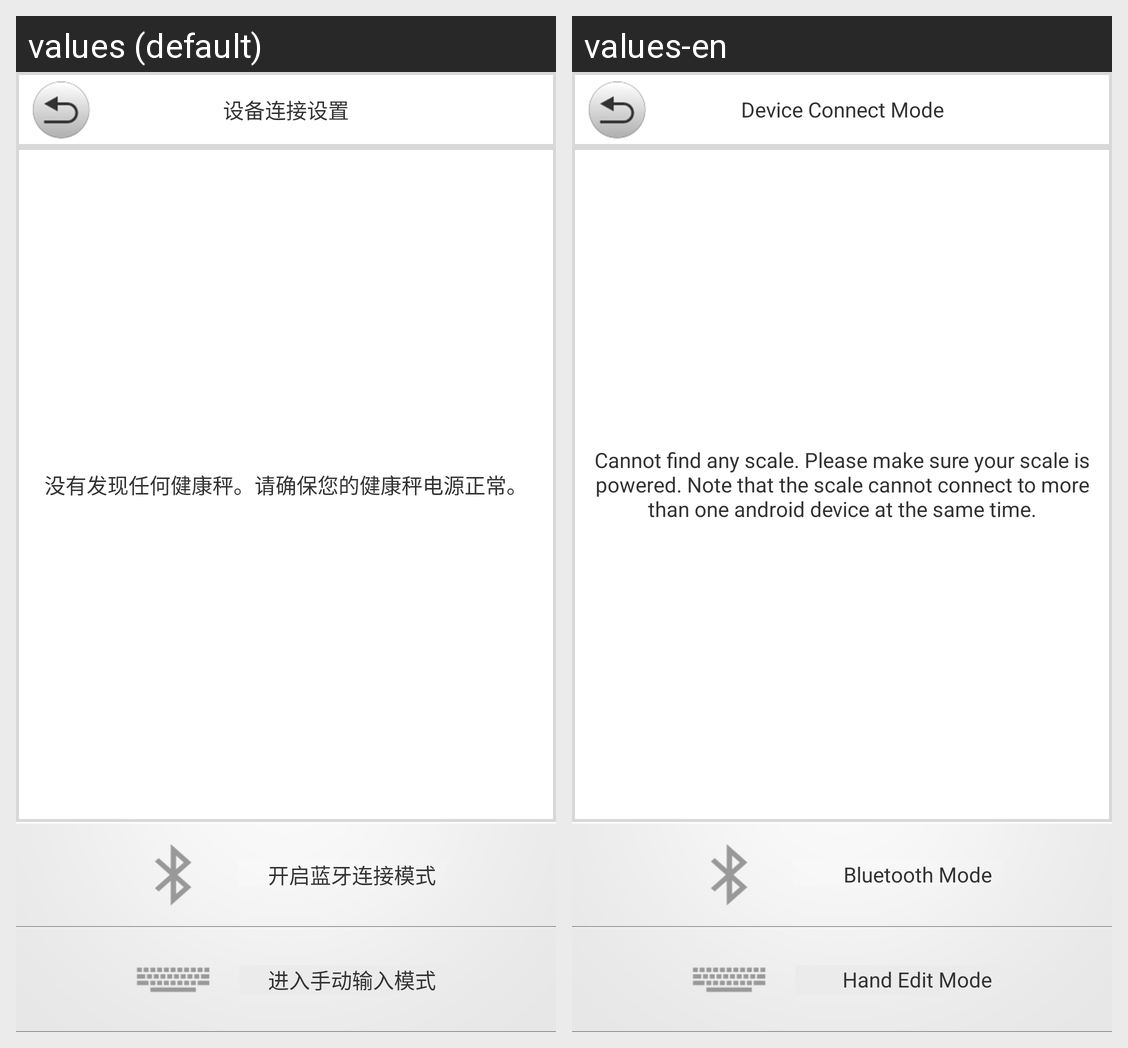

Translations of the strings shown on this Android screen, per locale in the grid:
Android screen res/layout/activity_4th_setting_device_connect.xml rendered under 2 locales, left to right: values (default), values-en. Device: Nexus 5 (rendered at 1080×1920; each locale shown at half size, 540×960, under a caption strip naming it); theme AppTheme.
Strings drawn on this screen, with the default value and each locale's value (text and hints the layout hard-codes, and strings that could not be matched under every locale, appear in the picture but are not listed):

Activity4SettingDeviceConnectTop
  values: 设备连接设置
  values-en: Device Connect Mode

Activity4SettingDeviceConnect
  values: 没有发现任何健康秤。请确保您的健康秤电源正常。
  values-en: Cannot find any scale. Please make sure your scale is powered. Note that the scale cannot connect to more than one android device at the same time.

Activity4SettingDeviceConnectBluetooth
  values: 开启蓝牙连接模式
  values-en: Bluetooth Mode

Activity4SettingDeviceConnectManual
  values: 进入手动输入模式
  values-en: Hand Edit Mode
